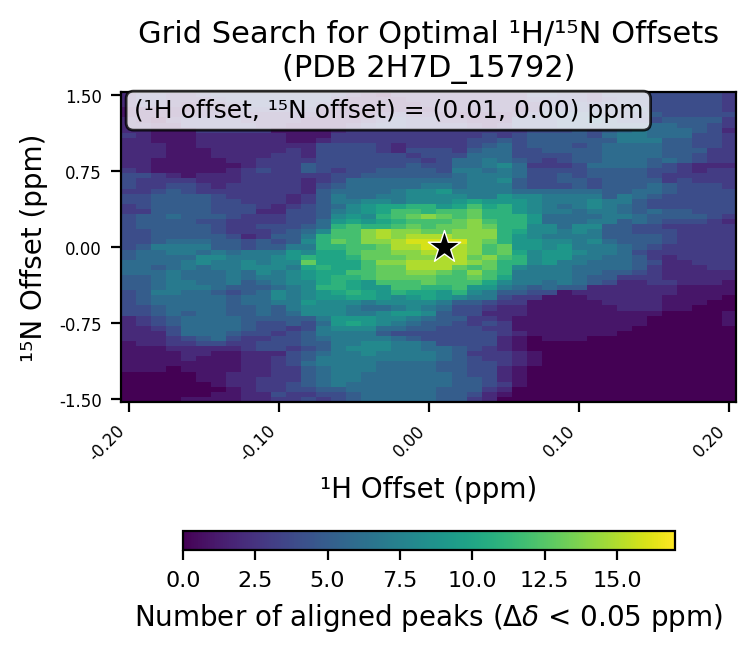

Data behind this chart, as committed beside it:
# h_min, -0.2
# h_max, 0.2
# h_step, 0.01
# n_min, -1.5
# n_max, 1.5
# n_step, 0.05
# cutoff, 0.05
h_values, -0.2, -0.19, -0.18, -0.17, -0.16, -0.15, -0.14, -0.13, -0.12, -0.11, -0.1, -0.09, -0.08, -0.07, -0.06, -0.05, -0.04, -0.03, -0.02, -0.01, 0.0, 0.01, 0.02
n_values, -1.5, -1.45, -1.4, -1.35, -1.3, -1.25, -1.2, -1.15, -1.1, -1.05, -1.0, -0.95, -0.9, -0.85, -0.8, -0.75, -0.7, -0.65, -0.6, -0.55, -0.5, -0.45, -0.4
-0.2, 0, 0, 0, 0, 0, 0, 1, 1, 1, 1, 1, 1, 2, 2, 2, 2, 2, 4, 4, 4, 4, 4, 5
-0.19, 0, 0, 0, 0, 0, 0, 1, 1, 1, 1, 1, 2, 2, 2, 2, 3, 3, 4, 4, 5, 5, 5, 5
-0.18, 0, 0, 0, 0, 0, 0, 1, 1, 1, 1, 1, 2, 2, 2, 3, 4, 4, 5, 5, 6, 6, 7, 6
-0.17, 0, 0, 0, 0, 0, 0, 0, 1, 1, 1, 2, 3, 3, 4, 4, 5, 5, 6, 6, 6, 6, 7, 7
-0.16, 1, 0, 0, 0, 0, 0, 1, 1, 2, 2, 2, 3, 4, 6, 6, 6, 6, 5, 6, 6, 6, 6, 7
-0.15, 1, 0, 0, 0, 1, 1, 1, 1, 1, 2, 2, 4, 5, 6, 6, 6, 6, 6, 6, 6, 6, 6, 7
-0.14, 1, 1, 0, 1, 1, 1, 1, 1, 1, 1, 2, 4, 6, 6, 6, 6, 6, 6, 6, 6, 6, 5, 6
-0.13, 1, 1, 1, 2, 2, 2, 1, 1, 1, 1, 2, 3, 4, 5, 6, 6, 6, 5, 5, 5, 5, 4, 5
-0.12, 2, 2, 2, 2, 2, 2, 2, 2, 2, 2, 3, 3, 3, 4, 5, 5, 5, 5, 5, 6, 6, 5, 5
-0.11, 2, 2, 3, 3, 3, 2, 2, 2, 2, 2, 4, 4, 3, 4, 4, 4, 5, 6, 6, 6, 6, 6, 5
-0.1, 3, 4, 3, 3, 3, 3, 3, 3, 3, 2, 4, 4, 4, 3, 4, 4, 5, 5, 5, 7, 8, 8, 6
-0.09, 3, 3, 4, 4, 3, 3, 3, 4, 4, 4, 3, 4, 4, 4, 3, 5, 5, 6, 7, 7, 7, 7, 7
-0.08, 4, 3, 4, 5, 5, 5, 5, 6, 5, 5, 4, 5, 5, 5, 4, 4, 5, 8, 8, 9, 8, 8, 8
-0.07, 3, 4, 5, 6, 6, 6, 6, 7, 7, 6, 5, 5, 6, 7, 7, 6, 7, 8, 8, 8, 9, 9, 11
-0.06, 4, 4, 5, 7, 7, 7, 7, 7, 7, 7, 7, 7, 7, 7, 8, 9, 9, 8, 8, 8, 9, 10, 11
-0.05, 5, 5, 6, 6, 7, 7, 7, 7, 7, 7, 8, 7, 7, 7, 8, 10, 9, 7, 7, 8, 10, 11, 10
-0.04, 6, 6, 6, 6, 6, 6, 7, 7, 7, 8, 8, 8, 7, 7, 8, 9, 9, 7, 6, 7, 10, 10, 9
-0.03, 6, 6, 6, 6, 6, 6, 6, 6, 7, 7, 8, 8, 7, 5, 6, 8, 8, 8, 6, 8, 9, 9, 9
-0.02, 6, 6, 6, 6, 6, 6, 6, 6, 7, 7, 7, 7, 6, 4, 6, 7, 8, 9, 7, 8, 8, 11, 12
-0.01, 6, 6, 6, 6, 6, 6, 6, 6, 7, 7, 7, 7, 5, 4, 5, 6, 7, 9, 8, 8, 9, 10, 12
0.0, 6, 6, 6, 6, 6, 6, 6, 6, 7, 7, 6, 6, 4, 4, 5, 5, 6, 8, 7, 8, 10, 10, 11
0.01, 5, 5, 5, 6, 6, 6, 5, 5, 6, 6, 6, 4, 4, 4, 4, 5, 5, 5, 6, 7, 9, 9, 11
0.02, 5, 5, 5, 5, 5, 5, 5, 5, 5, 5, 5, 4, 4, 4, 4, 4, 5, 4, 4, 5, 8, 11, 12
0.03, 3, 4, 5, 5, 5, 4, 4, 4, 4, 3, 4, 4, 4, 4, 4, 3, 3, 4, 4, 5, 7, 8, 9
0.04, 2, 2, 3, 4, 4, 4, 4, 4, 3, 3, 3, 4, 4, 4, 3, 4, 3, 2, 3, 4, 7, 7, 9
0.05, 0, 1, 2, 3, 2, 2, 2, 3, 3, 3, 2, 2, 2, 3, 3, 3, 2, 2, 2, 3, 4, 5, 7
0.06, 0, 0, 0, 1, 1, 1, 1, 2, 2, 2, 1, 1, 1, 2, 1, 1, 1, 2, 2, 3, 3, 5, 6
0.07, 0, 0, 0, 0, 0, 0, 0, 1, 1, 1, 0, 0, 0, 1, 1, 1, 1, 1, 1, 1, 3, 4, 5
0.08, 0, 0, 0, 0, 0, 0, 0, 0, 0, 0, 0, 0, 1, 1, 1, 1, 1, 1, 1, 1, 1, 4, 6
0.09, 0, 0, 0, 0, 0, 0, 0, 0, 0, 0, 0, 0, 1, 1, 1, 1, 1, 1, 1, 1, 1, 1, 5
0.1, 0, 0, 0, 0, 0, 0, 0, 0, 0, 0, 0, 0, 1, 1, 1, 1, 1, 1, 1, 1, 1, 2, 5
0.11, 0, 0, 0, 0, 0, 0, 0, 0, 0, 0, 0, 0, 0, 1, 1, 1, 1, 1, 1, 1, 2, 2, 2
0.12, 0, 0, 0, 0, 0, 0, 0, 0, 0, 0, 0, 0, 0, 1, 1, 1, 1, 1, 1, 2, 2, 2, 2
0.13, 0, 0, 0, 0, 0, 0, 0, 0, 0, 0, 0, 0, 0, 0, 1, 1, 1, 1, 2, 2, 2, 2, 2
0.14, 0, 0, 0, 0, 0, 0, 0, 0, 0, 0, 0, 0, 0, 0, 0, 1, 1, 1, 2, 2, 2, 2, 2
0.15, 0, 0, 0, 0, 0, 0, 0, 0, 0, 0, 0, 0, 0, 0, 0, 0, 0, 1, 2, 2, 2, 2, 2
0.16, 0, 0, 0, 0, 0, 0, 0, 0, 0, 0, 0, 0, 0, 0, 0, 0, 0, 0, 1, 1, 1, 2, 2
0.17, 0, 0, 0, 0, 0, 0, 0, 0, 0, 0, 0, 0, 0, 0, 0, 0, 0, 0, 1, 1, 1, 1, 1
0.18, 0, 0, 0, 0, 0, 0, 0, 0, 0, 0, 0, 0, 0, 0, 0, 0, 0, 0, 0, 1, 1, 1, 1
0.19, 0, 0, 0, 0, 0, 0, 0, 0, 0, 0, 0, 0, 0, 0, 0, 0, 0, 0, 0, 0, 1, 1, 1
0.2, 0, 0, 0, 0, 0, 0, 0, 0, 0, 0, 0, 0, 0, 0, 0, 1, 1, 1, 0, 0, 0, 1, 1
best_n_offset, 0.0
best_h_offset, 0.01
best_count, 17
